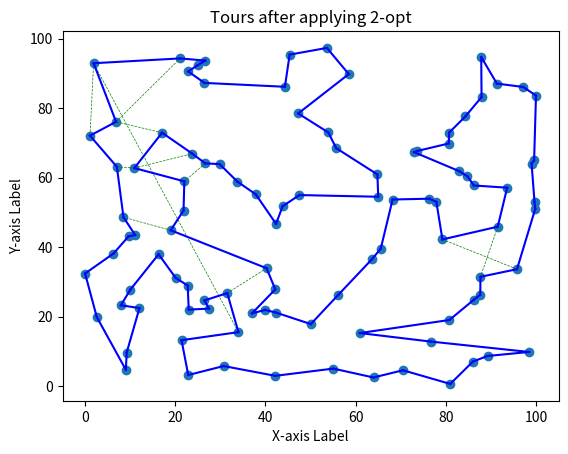

Write the Python code that produced this figure.
# Solving Traveling Salesman Problem by applying Simulated Annealing
# Neighborhood structure/Move: 2-exchange (2-opt)
# - remove two arcs, not sharing a node -> three paths
# - reconnect the three paths and form a new dicycle, by inserting two arcs


# Constants
MYVERYBIGNUMBER = 424242424242 
MYVERYSMALLNUMBER = 1e-5
NUMBEROFCITIES = 100
INITIALTEMPERATURE = 2000.0    
COOLINGRATE = 0.9995

# Initialize random number generator 
import random
random.seed(42)

import matplotlib.pyplot as plt
import math

import logging
import sys
logger = logging.getLogger(name='sa-logger')
logging.basicConfig(level=logging.DEBUG,
                    format='[%(asctime)s] %(message)s',
                    handlers=[logging.FileHandler("sa.log"),logging.StreamHandler(stream=sys.stdout)])
logging.getLogger('matplotlib.font_manager').disabled = True    # work around to ignore redundant matplotlib debug messages

def define_tsp_instance():
    # Define a list of points (coordinates) for the TSP
    points = []
    for i in range(NUMBEROFCITIES):
        x = random.uniform(0,100)
        y = random.uniform(0,100)
        points.append((x,y))    

    # Separate the x and y values into separate lists
    x = [coord[0] for coord in points]
    y = [coord[1] for coord in points]

    return points, x, y

def euclidean_distance(point1, point2):
    x1, y1 = point1
    x2, y2 = point2
    return ((x1 - x2) ** 2 + (y1 - y2) ** 2) ** 0.5

def total_distance(tour, points):
    distance = 0
    for i in range(len(tour)):
        distance += euclidean_distance(points[tour[i]], points[tour[(i + 1) % len(tour)]])
    return distance

def create_random_tour(points, x, y):
    tour = list(range(len(points)))
    random.shuffle(tour)
    distance = total_distance(tour,points)

    return tour

def two_opt(tour, points, x, y):
    old_tour = tour
    tour_dist = total_distance(tour,points)
    logger.debug(msg=f"2-opt starts with tour having total distance: {tour_dist}")

    improved = True
    iteration = 0
    while improved:
        improved = False
        i = 1
        while ((i <= len(tour)-2) and not(improved)):
            j = i+1
            while((j <= len(tour)) and not(improved)): 
                if j - i == 1:
                    j += 1
                    continue  # No need to reverse two consecutive edges

                new_tour = tour[:]
                new_tour[i:j] = reversed(tour[i:j])
                if total_distance(new_tour, points) < total_distance(tour, points):
                    tour = new_tour
                    current_distance = total_distance(tour,points)
                    improved = True
                    logger.debug(msg=f"Iteration {iteration+1:3n}, distance (curr): {current_distance:.2f}")
                    iteration += 1
                j += 1
            i += 1

    # Create a line plot for the old tour and the 2-opt tour
    plt.figure(1)
    plt.scatter(x, y)
    plt.xlabel('X-axis Label')
    plt.ylabel('Y-axis Label')

    for i in range(1, len(points)):
        x1, y1 = points[old_tour[i - 1]]
        x2, y2 = points[old_tour[i]]
        plt.plot([x1, x2], [y1, y2], 'g--',linewidth=0.5)  
    x1, y1 = points[old_tour[len(points)-1]]
    x2, y2 = points[old_tour[0]]
    plt.plot([x1, x2], [y1, y2], 'g--',linewidth=0.5)  
    for i in range(1, len(points)):
        x1, y1 = points[tour[i - 1]]
        x2, y2 = points[tour[i]]
        plt.plot([x1, x2], [y1, y2], 'b-')  # 'b-' specifies blue solid line
    x1, y1 = points[tour[len(points)-1]]
    x2, y2 = points[tour[0]]
    plt.plot([x1, x2], [y1, y2], 'b-')  # 'b-' specifies blue solid line
    plt.title(f'Tours after applying 2-opt')

    logger.debug(msg=f"2-opt ends with tour having total distance: {tour_dist}")

    return tour, total_distance(tour, points) 

def simulated_annealing(tour, points, x, y):
    tour_dist = total_distance(tour,points)
    logger.debug(msg=f"SA starts with tour having total distance: {tour_dist}")

    iteration = 0

    # initialize data for maintaining history of objective values and temperature
    hist_curr_obj_vals = []
    hist_best_obj_vals = []
    hist_temp_vals = [] 

    # initialize current solution and best solution; become initial tour
    current_tour = tour 
    best_tour = tour    
    current_distance = total_distance(current_tour, points)
    best_distance = current_distance

    # initialize temperature
    temperature = INITIALTEMPERATURE 

    hist_curr_obj_vals.append(current_distance)
    hist_best_obj_vals.append(best_distance)
    hist_temp_vals.append(temperature)

    while temperature > MYVERYSMALLNUMBER:  # Cooling stops when temperature is close to 0
        while True:
            i, j = random.sample(range(len(current_tour)), 2)   # draw two random numbers i,j in {0,1,...,n-1}
            if (i>0) and (j > i+1):
                break
        
        # j > i+1, so the 2-exchange based on i and j is relevant 
        # remove arcs (i-1,i) and (j-1,j) and insert arcs (i-1,j-1) and (i,j)
        # resulting tour equals: 0->..->i-1->j-1->..->i->j->n-1->0 

        new_tour = current_tour[:i] + list(reversed(current_tour[i:j])) + current_tour[j:]
        new_distance = total_distance(new_tour, points)
        delta_distance = new_distance - current_distance

        if delta_distance < 0 or random.random() < math.exp(-delta_distance / temperature):
            current_tour = new_tour
            current_distance = new_distance

            if current_distance < best_distance:
                best_tour = current_tour
                best_distance = current_distance

        hist_curr_obj_vals.append(current_distance)
        hist_best_obj_vals.append(best_distance)
        hist_temp_vals.append(temperature)

        logger.debug(msg=f"Iteration {iteration+1:3n}, temp: {temperature:.2f}, distance (curr): {current_distance:.2f}, (best): {best_distance:.2f}")

        iteration += 1
        temperature *= COOLINGRATE

    return best_tour, best_distance
 
def main():
    # Create a TSP instance based on a given number of cities
    points, x, y = define_tsp_instance()
    
    # Create an initial tour (random permutation of points)
    tour = create_random_tour(points, x, y)

    # Apply simulated annealing to improve the tour
    sa_tour, sa_distance = simulated_annealing(tour, points, x, y)

    # Finally, apply 2-opt to make sure the tour is a local optimal solution
    optimized_tour, optimized_distance = two_opt(sa_tour, points, x, y)

    plt.show()

    print("Optimized tour:", optimized_tour)
    print("Total distance:", optimized_distance)

    
if __name__ == "__main__":
    main()
